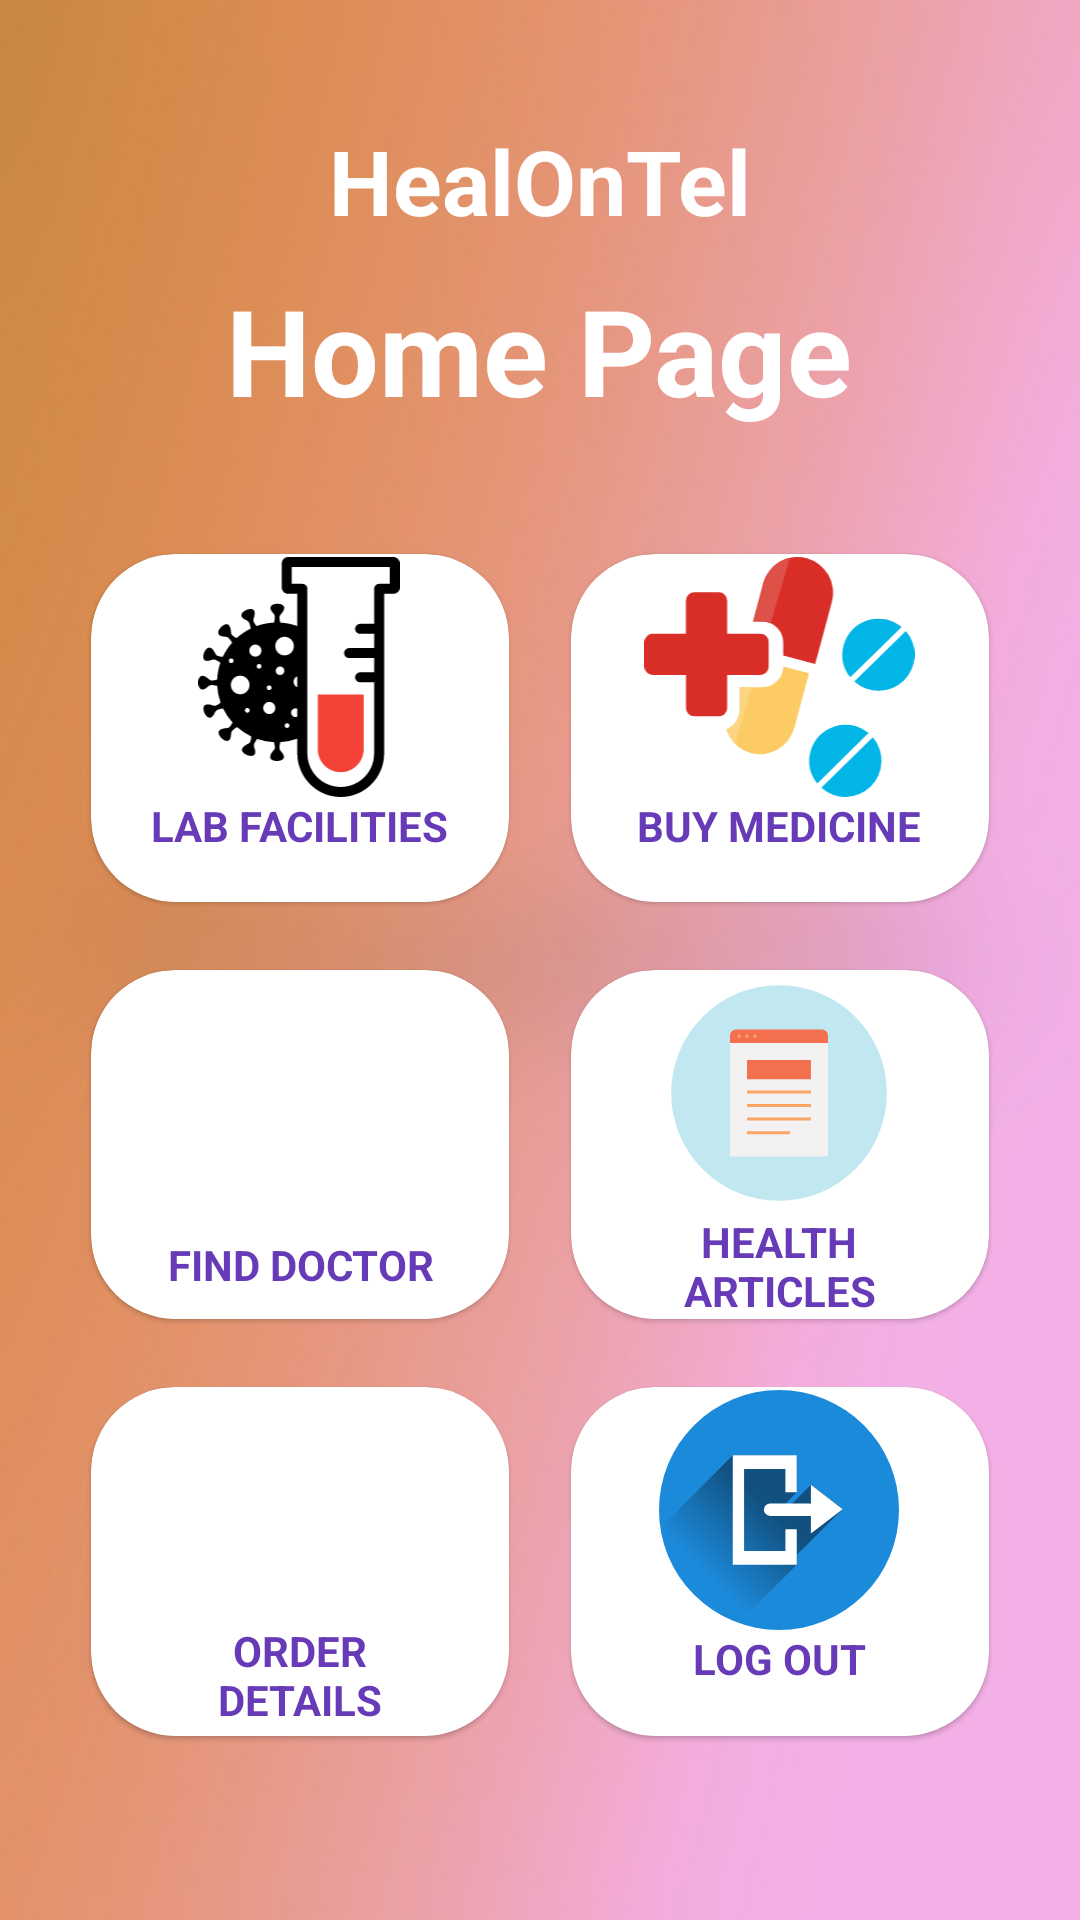

Here is an Android app screen rendered from its layout file. Give the layout XML and the strings, colors and styles it references.
<!-- AndroidManifest.xml: application theme Theme.HealOnTel -->
<!-- res/layout/activity_home.xml -->
<?xml version="1.0" encoding="utf-8"?>
<RelativeLayout xmlns:android="http://schemas.android.com/apk/res/android"
    xmlns:app="http://schemas.android.com/apk/res-auto"
    xmlns:tools="http://schemas.android.com/tools"
    android:layout_width="match_parent"
    android:layout_height="match_parent"
    tools:context=".HomeActivity"
    android:background="@drawable/homee">

    <TextView
        android:id="@+id/titleHome"
        android:layout_width="wrap_content"
        android:layout_height="wrap_content"
        android:layout_centerHorizontal="true"
        android:layout_marginStart="60dp"
        android:layout_marginTop="40dp"
        android:layout_marginEnd="70dp"
        android:layout_marginBottom="60dp"
        android:text="HealOnTel"
        android:textColor="#fff"
        android:textSize="30dp"
        android:textStyle="bold" />


    <TextView
        android:id="@+id/titleHomee"
        android:layout_width="wrap_content"
        android:layout_height="wrap_content"
        android:layout_centerHorizontal="true"
        android:layout_marginStart="40dp"
        android:layout_marginTop="90dp"
        android:layout_marginEnd="50dp"
        android:layout_marginBottom="30dp"
        android:text="Home Page"
        android:textColor="#fff"
        android:textSize="40sp"

        android:textStyle="bold" />

    <GridLayout
        android:layout_width="match_parent"
        android:layout_height="match_parent"
        android:layout_below="@+id/titleHomee"
        android:layout_marginStart="20dp"
        android:layout_marginEnd="20dp"
        android:layout_marginBottom="50dp"
        android:columnCount="2"
        android:rowCount="3">

        <androidx.cardview.widget.CardView
            android:id="@+id/cardLabTest"
            android:layout_width="101dp"
            android:layout_height="130dp"
            android:layout_row="0"
            android:layout_rowWeight="1"
            android:layout_column="0"
            android:layout_columnWeight="1"
            android:layout_gravity="fill"
            app:cardBackgroundColor="#fff"
            app:cardCornerRadius="28dp"
            app:cardElevation="1dp"
            app:cardUseCompatPadding="true">

            <LinearLayout
                android:layout_width="wrap_content"
                android:layout_height="wrap_content"
                android:layout_gravity="center_vertical|center_horizontal"
                android:gravity="center"
                android:orientation="vertical">

                <ImageView
                    android:layout_width="80dp"
                    android:layout_height="80dp"
                    android:src="@drawable/virus_test_icon" />

                <TextView
                    android:layout_width="101dp"
                    android:layout_height="34dp"
                    android:text="LAB FACILITIES"
                    android:textAlignment="center"
                    android:textColor="@color/purple_500"
                    android:textStyle="bold" />
            </LinearLayout>
        </androidx.cardview.widget.CardView>

        <androidx.cardview.widget.CardView
            android:id="@+id/cardBuyMedicine"
            android:layout_width="101dp"
            android:layout_height="130dp"
            android:layout_row="0"
            android:layout_rowWeight="1"
            android:layout_column="1"
            android:layout_columnWeight="1"
            android:layout_gravity="fill"
            app:cardBackgroundColor="#fff"
            app:cardCornerRadius="28dp"
            app:cardElevation="1dp"
            app:cardUseCompatPadding="true">

            <LinearLayout
                android:layout_width="wrap_content"
                android:layout_height="wrap_content"
                android:layout_gravity="center_vertical|center_horizontal"
                android:gravity="center"
                android:orientation="vertical">
                <ImageView
                    android:layout_width="101dp"
                    android:layout_height="80dp"
                    android:src="@drawable/medicines_icon" />

                <TextView
                    android:layout_width="101dp"
                    android:layout_height="34dp"
                    android:text="BUY MEDICINE"
                    android:textAlignment="center"
                    android:textColor="@color/purple_500"
                    android:textStyle="bold" />
            </LinearLayout>
        </androidx.cardview.widget.CardView>

        <androidx.cardview.widget.CardView
            android:id="@+id/cardFindDoctor"
            android:layout_width="101dp"
            android:layout_height="130dp"
            android:layout_row="1"
            android:layout_rowWeight="1"
            android:layout_column="0"
            android:layout_columnWeight="1"
            android:layout_gravity="fill"
            app:cardBackgroundColor="#fff"
            app:cardCornerRadius="28dp"
            app:cardElevation="1dp"
            app:cardUseCompatPadding="true">

            <LinearLayout
                android:layout_width="wrap_content"
                android:layout_height="wrap_content"
                android:layout_gravity="center_vertical|center_horizontal"
                android:gravity="center"
                android:orientation="vertical">

                <ImageView
                    android:layout_width="80dp"
                    android:layout_height="80dp"
                    android:src="@drawable/doctor_svgrepo_com" />

                <TextView
                    android:layout_width="wrap_content"
                    android:layout_height="wrap_content"
                    android:text="FIND DOCTOR"
                    android:textAlignment="center"
                    android:textColor="@color/purple_500"
                    android:textStyle="bold" />
            </LinearLayout>
        </androidx.cardview.widget.CardView>

        <androidx.cardview.widget.CardView
            android:id="@+id/cardHealthDoctor"
            android:layout_width="101dp"
            android:layout_height="130dp"
            android:layout_row="1"
            android:layout_rowWeight="1"
            android:layout_column="1"
            android:layout_columnWeight="1"
            android:layout_gravity="fill"
            app:cardBackgroundColor="#fff"
            app:cardCornerRadius="28dp"
            app:cardElevation="1dp"
            app:cardUseCompatPadding="true">

            <LinearLayout
                android:layout_width="wrap_content"
                android:layout_height="wrap_content"
                android:layout_gravity="center_vertical|center_horizontal"
                android:gravity="center"
                android:orientation="vertical">

                <ImageView
                    android:layout_width="80dp"
                    android:layout_height="80dp"
                    android:src="@drawable/article" />

                <TextView
                    android:layout_width="101dp"
                    android:layout_height="34dp"
                    android:text="HEALTH ARTICLES"
                    android:textAlignment="center"
                    android:textColor="@color/purple_500"
                    android:textStyle="bold" />
            </LinearLayout>
        </androidx.cardview.widget.CardView>

        <androidx.cardview.widget.CardView
            android:id="@+id/cardOrderDetails"
            android:layout_width="101dp"
            android:layout_height="130dp"
            android:layout_row="2"
            android:layout_rowWeight="1"
            android:layout_column="0"
            android:layout_columnWeight="1"
            android:layout_gravity="fill"
            app:cardBackgroundColor="#fff"
            app:cardCornerRadius="28dp"
            app:cardElevation="1dp"
            app:cardUseCompatPadding="true">
            <LinearLayout
                android:layout_width="wrap_content"
                android:layout_height="wrap_content"
                android:layout_gravity="center_vertical|center_horizontal"
                android:gravity="center"
                android:orientation="vertical">

                <ImageView
                    android:layout_width="80dp"
                    android:layout_height="80dp"
                    android:src="@drawable/order_placed_purchased_icon" />

                <TextView
                    android:layout_width="match_parent"
                    android:layout_height="40dp"
                    android:text="ORDER DETAILS"
                    android:textAlignment="center"
                    android:textColor="@color/purple_500"
                    android:textStyle="bold" />
            </LinearLayout>
        </androidx.cardview.widget.CardView>

        <androidx.cardview.widget.CardView
            android:id="@+id/cardExit"
            android:layout_width="101dp"
            android:layout_height="130dp"
            android:layout_row="2"
            android:layout_rowWeight="1"
            android:layout_column="1"
            android:layout_columnWeight="1"
            android:layout_gravity="fill"
            app:cardBackgroundColor="#fff"
            app:cardCornerRadius="28dp"
            app:cardElevation="1dp"
            app:cardUseCompatPadding="true">

            <LinearLayout
                android:layout_width="wrap_content"
                android:layout_height="wrap_content"
                android:layout_gravity="center_vertical|center_horizontal"
                android:gravity="center"
                android:orientation="vertical">

                <ImageView
                    android:layout_width="80dp"
                    android:layout_height="80dp"
                    android:src="@drawable/logout" />

                <TextView
                    android:layout_width="101dp"
                    android:layout_height="34dp"
                    android:text="LOG OUT"
                    android:textAlignment="center"
                    android:textColor="@color/purple_500"
                    android:textStyle="bold" />
            </LinearLayout>
        </androidx.cardview.widget.CardView>
    </GridLayout>
</RelativeLayout>
<!-- resources referenced by this layout -->
<resources>
  <color name="purple_500">#673AB7</color>
  <!-- drawable logout (drawable) -->
  <vector xmlns:android="http://schemas.android.com/apk/res/android"
      xmlns:aapt="http://schemas.android.com/aapt"
      android:width="800dp"
      android:height="800dp"
      android:viewportWidth="800"
      android:viewportHeight="800">
    <path
        android:pathData="M400,400m-400,0a400,400 0,1 1,800 0a400,400 0,1 1,-800 0"
        android:fillColor="#1c8adb"/>
    <group>
      <clip-path
          android:pathData="M400,400m-400,0a400,400 0,1 1,800 0a400,400 0,1 1,-800 0"/>
      <path
          android:pathData="m261.62,779.62 l197.51,-197.51v-32.08l152.86,-152.86 -105.68,-81.15 -79.86,79.86 -19.68,-2.52 4.99,-4.99 47.38,-47.38v-123.11h-213.24l-244.25,244.25c29.32,166.7 122.54,265.62 259.98,317.48z"
          android:strokeAlpha="0.42"
          android:fillAlpha="0.42">
        <aapt:attr name="android:fillColor">
          <gradient 
              android:startX="148.92"
              android:startY="603.59"
              android:endX="362.59"
              android:endY="389.92"
              android:type="linear">
            <item android:offset="0" android:color="#00000000"/>
            <item android:offset="1" android:color="#FF000000"/>
          </gradient>
        </aapt:attr>
      </path>
      <path
          android:pathData="m611.99,397.17 l-105.68,-81.15v63.13a20.67,20.67 0,0 0,-5.66 -0.85h-130.21a20.76,20.76 0,1 0,0 41.52h130.21a20.73,20.73 0,0 0,5.66 -0.85v59.36l105.68,-81.15zM459.13,217.89h-213.24v364.21h213.24v-117.53h-37.74v72.42h-137.76v-273.99h137.76v77.99h37.74v-123.11z"
          android:fillColor="#fff"/>
    </group>
  </vector>
  <style name="Theme.HealOnTel" parent="Theme.MaterialComponents.DayNight.DarkActionBar">
          
          <item name="colorPrimary">@color/purple_500</item>
          <item name="colorPrimaryVariant">@color/purple_700</item>
          <item name="colorOnPrimary">@color/white</item>
          
          <item name="colorSecondary">@color/teal_200</item>
          <item name="colorSecondaryVariant">@color/teal_700</item>
          <item name="colorOnSecondary">@color/black</item>
          
          <item name="android:statusBarColor">?attr/colorPrimaryVariant</item>
          
      </style>
  <color name="purple_700">#FF3700B3</color>
  <color name="white">#FFFFFFFF</color>
  <color name="teal_200">#FF03DAC5</color>
  <color name="teal_700">#FF018786</color>
  <color name="black">#FF000000</color>
</resources>
